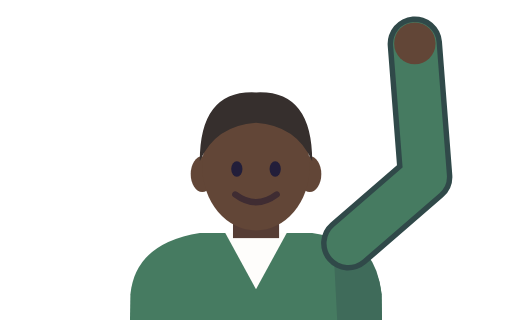
t = 0.00 s
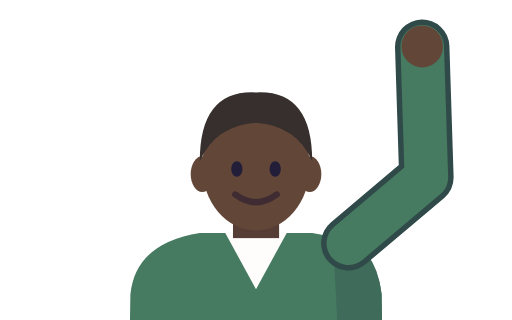
t = 0.10 s
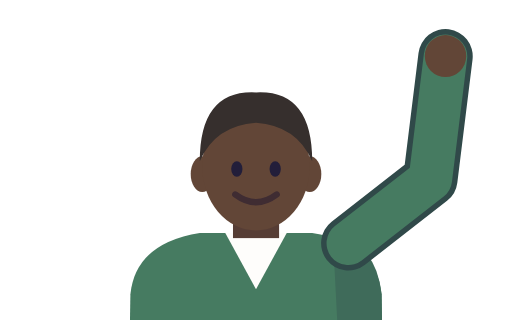
t = 0.19 s
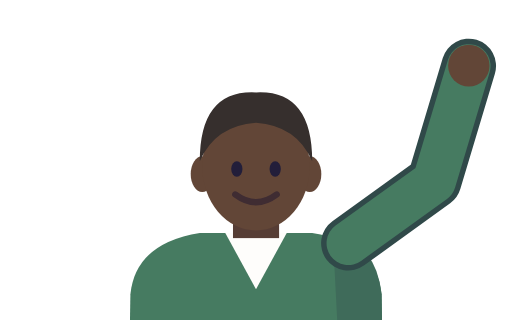
t = 0.29 s

The animated SVG that drew these frames (rendered in a browser with its animation timeline set to each time). Animation: 3 CSS @keyframes rules; one cycle of 0.38 s, repeats indefinitely.

<svg xmlns="http://www.w3.org/2000/svg" viewBox="511.363 645.08 89.28 55.8" id="glax-ca7c4c08f6e3a726" data-glax-css="glax-css-bc81be6020b4"><defs /><path d="M533.7 721.0 L534.1 696.4 Q535.0 687.5 546.2 685.7 L565.8 685.7 Q577.0 687.5 577.9 696.4 L578.3 721.0 Z" fill="#467b61" /><path d="M578.3 721.0 L577.9 696.4 Q577.0 687.5 569.4 686.1 L571.2 721.0 Z" fill="#3f6b5a" /><polygon points="550.646,685.702 561.36,685.702 556.003,695.523" fill="#fefdfb" /><rect x="551.99" y="680.35" width="8.04" height="6.25" fill="#563d35" /><ellipse cx="546.63" cy="675.44" rx="2.01" ry="3.12" fill="#624637" /><ellipse cx="565.38" cy="675.44" rx="2.01" ry="3.12" fill="#624637" /><ellipse cx="556" cy="674.1" rx="9.37" ry="11.16" fill="#624637" /><ellipse cx="552.66" cy="674.54" rx="0.98" ry="1.34" fill="#221e3a" /><ellipse cx="559.35" cy="674.54" rx="0.98" ry="1.34" fill="#221e3a" /><path d="M552.4 679.0 Q556.0 681.7 559.6 679.0" fill="none" stroke="#3f2c32" stroke-width="1.12" stroke-linecap="round" /><path d="M546.2 673.2 Q546.2 660.7 556.0 661.2 Q565.8 660.7 565.8 673.2 Q563.1 667.0 556.0 666.5 Q548.9 667.0 546.2 673.2 Z" fill="#362f2d" /><path d="M572.1 687.5 L585.5 675.9 L583.7 652.7" id="r2d-w-edge" fill="none" stroke="#304949" stroke-width="9.49" stroke-linecap="round" stroke-linejoin="round" data-glax-track="glax-css-bc81be6020b4-target-0" /><path d="M572.1 687.5 L585.5 675.9 L583.7 652.7" id="r2d-w-sleeve" fill="none" stroke="#467b61" stroke-width="7.59" stroke-linecap="round" stroke-linejoin="round" data-glax-track="glax-css-bc81be6020b4-target-1" /><path d="M583.7 652.7 L583.7 652.6" id="r2d-w-hand" fill="none" stroke="#624637" stroke-width="7.21" stroke-linecap="round" data-glax-track="glax-css-bc81be6020b4-target-2" /><style>@keyframes glax-css-bc81be6020b4-0{0%{d:path("M572.1 687.5 L585.5 675.9 L583.7 652.7");animation-timing-function:cubic-bezier(0.45,0,0.55,1)}100%{d:path("M572.1 687.5 L587.3 676.8 L594.4 657.1");animation-timing-function:linear}}
@keyframes glax-css-bc81be6020b4-1{0%{d:path("M572.1 687.5 L585.5 675.9 L583.7 652.7");animation-timing-function:cubic-bezier(0.45,0,0.55,1)}100%{d:path("M572.1 687.5 L587.3 676.8 L594.4 657.1");animation-timing-function:linear}}
@keyframes glax-css-bc81be6020b4-2{0%{d:path("M583.7 652.7 L583.7 652.6");animation-timing-function:cubic-bezier(0.45,0,0.55,1)}100%{d:path("M594.4 657.1 L594.4 657.0");animation-timing-function:linear}}
[data-glax-css="glax-css-bc81be6020b4"] [data-glax-track="glax-css-bc81be6020b4-target-0"]{transform-origin:0 0;transform-box:view-box;animation:glax-css-bc81be6020b4-0 380ms linear 0ms infinite alternate forwards;animation-composition:replace;animation-play-state:running}
@media(prefers-reduced-motion:reduce){[data-glax-css="glax-css-bc81be6020b4"] [data-glax-track="glax-css-bc81be6020b4-target-0"]{animation:none}}
[data-glax-css="glax-css-bc81be6020b4"] [data-glax-track="glax-css-bc81be6020b4-target-1"]{transform-origin:0 0;transform-box:view-box;animation:glax-css-bc81be6020b4-1 380ms linear 0ms infinite alternate forwards;animation-composition:replace;animation-play-state:running}
@media(prefers-reduced-motion:reduce){[data-glax-css="glax-css-bc81be6020b4"] [data-glax-track="glax-css-bc81be6020b4-target-1"]{animation:none}}
[data-glax-css="glax-css-bc81be6020b4"] [data-glax-track="glax-css-bc81be6020b4-target-2"]{transform-origin:0 0;transform-box:view-box;animation:glax-css-bc81be6020b4-2 380ms linear 0ms infinite alternate forwards;animation-composition:replace;animation-play-state:running}
@media(prefers-reduced-motion:reduce){[data-glax-css="glax-css-bc81be6020b4"] [data-glax-track="glax-css-bc81be6020b4-target-2"]{animation:none}}</style></svg>
